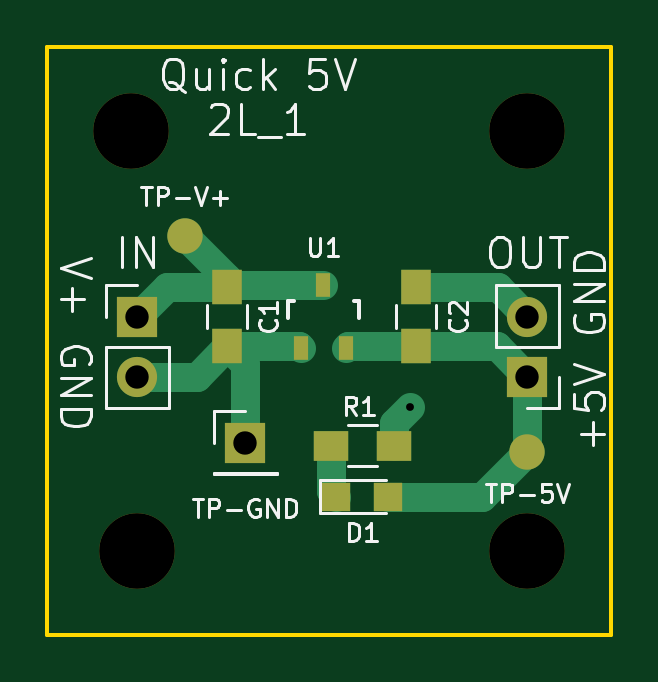
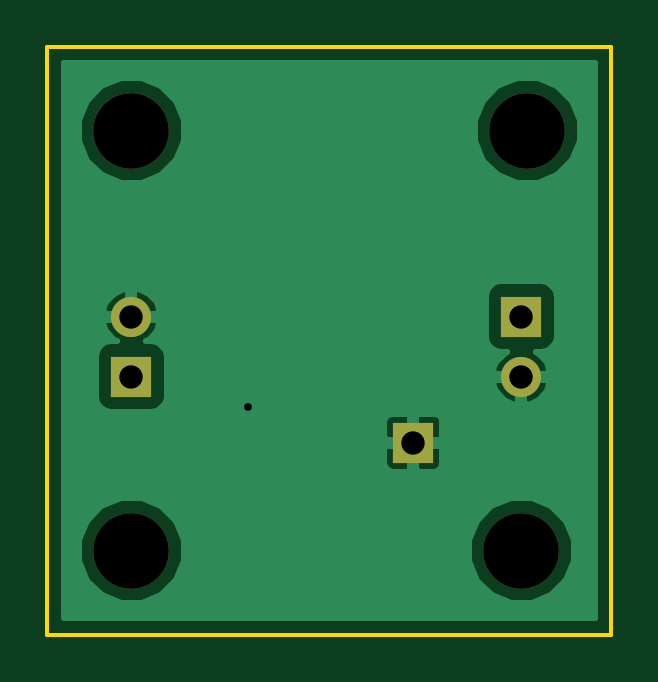
Circuit board: 8 layer files. Board 23.9 x 24.9 mm.
- bottom_copper: Quick_5V-B.Cu.gbr (12578 bytes)
- bottom_mask: Quick_5V-B.Mask.gbr (643 bytes)
- bottom_silk: Quick_5V-B.SilkS.gbr (304 bytes)
- outline: Quick_5V-Edge.Cuts.gbr (528 bytes)
- top_copper: Quick_5V-F.Cu.gbr (2324 bytes)
- top_mask: Quick_5V-F.Mask.gbr (1124 bytes)
- top_silk: Quick_5V-F.SilkS.gbr (13261 bytes)
- drill: Quick_5V.drl (367 bytes)

=== bottom_copper: Quick_5V-B.Cu.gbr (12578 bytes, source omitted) ===
=== bottom_mask: Quick_5V-B.Mask.gbr ===
G04 #@! TF.FileFunction,Soldermask,Bot*
%FSLAX46Y46*%
G04 Gerber Fmt 4.6, Leading zero omitted, Abs format (unit mm)*
G04 Created by KiCad (PCBNEW 4.0.2-4+6225~38~ubuntu14.04.1-stable) date Thu 30 Mar 2017 05:43:38 PM CEST*
%MOMM*%
G01*
G04 APERTURE LIST*
%ADD10C,0.100000*%
%ADD11C,3.200000*%
%ADD12R,1.700000X1.700000*%
%ADD13O,1.700000X1.700000*%
G04 APERTURE END LIST*
D10*
D11*
X187706000Y-65532000D03*
X170942000Y-47752000D03*
X171196000Y-65532000D03*
D12*
X171196000Y-55626000D03*
D13*
X171196000Y-58166000D03*
D12*
X187706000Y-58166000D03*
D13*
X187706000Y-55626000D03*
D12*
X175768000Y-60960000D03*
D11*
X187706000Y-47752000D03*
M02*

=== bottom_silk: Quick_5V-B.SilkS.gbr ===
G04 #@! TF.FileFunction,Legend,Bot*
%FSLAX46Y46*%
G04 Gerber Fmt 4.6, Leading zero omitted, Abs format (unit mm)*
G04 Created by KiCad (PCBNEW 4.0.2-4+6225~38~ubuntu14.04.1-stable) date Thu 30 Mar 2017 05:43:38 PM CEST*
%MOMM*%
G01*
G04 APERTURE LIST*
%ADD10C,0.100000*%
G04 APERTURE END LIST*
D10*
M02*

=== outline: Quick_5V-Edge.Cuts.gbr ===
G04 #@! TF.FileFunction,Profile,NP*
%FSLAX46Y46*%
G04 Gerber Fmt 4.6, Leading zero omitted, Abs format (unit mm)*
G04 Created by KiCad (PCBNEW 4.0.2-4+6225~38~ubuntu14.04.1-stable) date Thu 30 Mar 2017 05:43:38 PM CEST*
%MOMM*%
G01*
G04 APERTURE LIST*
%ADD10C,0.100000*%
%ADD11C,0.150000*%
G04 APERTURE END LIST*
D10*
D11*
X167386000Y-69088000D02*
X167386000Y-44196000D01*
X191262000Y-69088000D02*
X167386000Y-69088000D01*
X191262000Y-44196000D02*
X191262000Y-69088000D01*
X167386000Y-44196000D02*
X191262000Y-44196000D01*
M02*

=== top_copper: Quick_5V-F.Cu.gbr ===
G04 #@! TF.FileFunction,Copper,L1,Top,Signal*
%FSLAX46Y46*%
G04 Gerber Fmt 4.6, Leading zero omitted, Abs format (unit mm)*
G04 Created by KiCad (PCBNEW 4.0.2-4+6225~38~ubuntu14.04.1-stable) date Thu 30 Mar 2017 05:43:38 PM CEST*
%MOMM*%
G01*
G04 APERTURE LIST*
%ADD10C,0.100000*%
%ADD11R,1.250000X1.500000*%
%ADD12R,1.200000X1.200000*%
%ADD13R,1.700000X1.700000*%
%ADD14O,1.700000X1.700000*%
%ADD15R,1.500000X1.300000*%
%ADD16R,0.600000X1.000000*%
%ADD17C,1.500000*%
%ADD18C,0.685800*%
%ADD19C,1.219200*%
G04 APERTURE END LIST*
D10*
D11*
X175006000Y-54376000D03*
X175006000Y-56876000D03*
X183007000Y-56876000D03*
X183007000Y-54376000D03*
D12*
X181821000Y-63246000D03*
X179621000Y-63246000D03*
D13*
X171196000Y-55626000D03*
D14*
X171196000Y-58166000D03*
D13*
X187706000Y-58166000D03*
D14*
X187706000Y-55626000D03*
D15*
X179371000Y-61087000D03*
X182071000Y-61087000D03*
D16*
X178120000Y-56976000D03*
X180020000Y-56976000D03*
X179070000Y-54276000D03*
D17*
X173228000Y-52197000D03*
X187706000Y-61341000D03*
D13*
X175768000Y-60960000D03*
D18*
X182753000Y-59436000D03*
D19*
X175006000Y-54376000D02*
X175106000Y-54276000D01*
X175106000Y-54276000D02*
X179070000Y-54276000D01*
X173228000Y-52197000D02*
X175006000Y-53975000D01*
X175006000Y-53975000D02*
X175006000Y-54376000D01*
X171196000Y-55626000D02*
X172446000Y-54376000D01*
X172446000Y-54376000D02*
X175006000Y-54376000D01*
X175006000Y-56876000D02*
X175768000Y-57638000D01*
X175768000Y-57638000D02*
X175768000Y-60960000D01*
X175006000Y-56876000D02*
X173716000Y-58166000D01*
X173716000Y-58166000D02*
X171196000Y-58166000D01*
X182071000Y-61087000D02*
X182071000Y-60118000D01*
X182071000Y-60118000D02*
X182753000Y-59436000D01*
X183007000Y-54376000D02*
X186456000Y-54376000D01*
X186456000Y-54376000D02*
X187706000Y-55626000D01*
X175006000Y-56876000D02*
X178020000Y-56876000D01*
X178020000Y-56876000D02*
X178120000Y-56976000D01*
X187706000Y-61341000D02*
X187706000Y-58166000D01*
X181821000Y-63246000D02*
X185801000Y-63246000D01*
X185801000Y-63246000D02*
X187706000Y-61341000D01*
X180020000Y-56976000D02*
X180120000Y-56876000D01*
X180120000Y-56876000D02*
X183007000Y-56876000D01*
X187706000Y-58166000D02*
X186416000Y-56876000D01*
X186416000Y-56876000D02*
X183007000Y-56876000D01*
X179371000Y-61087000D02*
X179371000Y-62996000D01*
X179371000Y-62996000D02*
X179621000Y-63246000D01*
M02*

=== top_mask: Quick_5V-F.Mask.gbr ===
G04 #@! TF.FileFunction,Soldermask,Top*
%FSLAX46Y46*%
G04 Gerber Fmt 4.6, Leading zero omitted, Abs format (unit mm)*
G04 Created by KiCad (PCBNEW 4.0.2-4+6225~38~ubuntu14.04.1-stable) date Thu 30 Mar 2017 05:43:38 PM CEST*
%MOMM*%
G01*
G04 APERTURE LIST*
%ADD10C,0.100000*%
%ADD11C,3.200000*%
%ADD12R,1.250000X1.500000*%
%ADD13R,1.200000X1.200000*%
%ADD14R,1.700000X1.700000*%
%ADD15O,1.700000X1.700000*%
%ADD16R,1.500000X1.300000*%
%ADD17R,0.600000X1.000000*%
%ADD18C,1.500000*%
G04 APERTURE END LIST*
D10*
D11*
X187706000Y-65532000D03*
X170942000Y-47752000D03*
X171196000Y-65532000D03*
D12*
X175006000Y-54376000D03*
X175006000Y-56876000D03*
X183007000Y-56876000D03*
X183007000Y-54376000D03*
D13*
X181821000Y-63246000D03*
X179621000Y-63246000D03*
D14*
X171196000Y-55626000D03*
D15*
X171196000Y-58166000D03*
D14*
X187706000Y-58166000D03*
D15*
X187706000Y-55626000D03*
D16*
X179371000Y-61087000D03*
X182071000Y-61087000D03*
D17*
X178120000Y-56976000D03*
X180020000Y-56976000D03*
X179070000Y-54276000D03*
D18*
X173228000Y-52197000D03*
X187706000Y-61341000D03*
D14*
X175768000Y-60960000D03*
D11*
X187706000Y-47752000D03*
M02*

=== top_silk: Quick_5V-F.SilkS.gbr (13261 bytes, source omitted) ===
=== drill: Quick_5V.drl ===
M48
;DRILL file {KiCad 4.0.2-4+6225~38~ubuntu14.04.1-stable} date Thu 30 Mar 2017 05:43:41 PM CEST
;FORMAT={2:4/ absolute / inch / suppress leading zeros}
FMAT,2
INCH,TZ
T1C0.013
T2C0.039
T3C0.126
%
G90
G05
M72
T1
X71950Y-23400
T2
X67400Y-21900
X67400Y-22900
X69200Y-24000
X73900Y-21900
X73900Y-22900
T3
X67300Y-18800
X67400Y-25800
X73900Y-18800
X73900Y-25800
T0
M30

